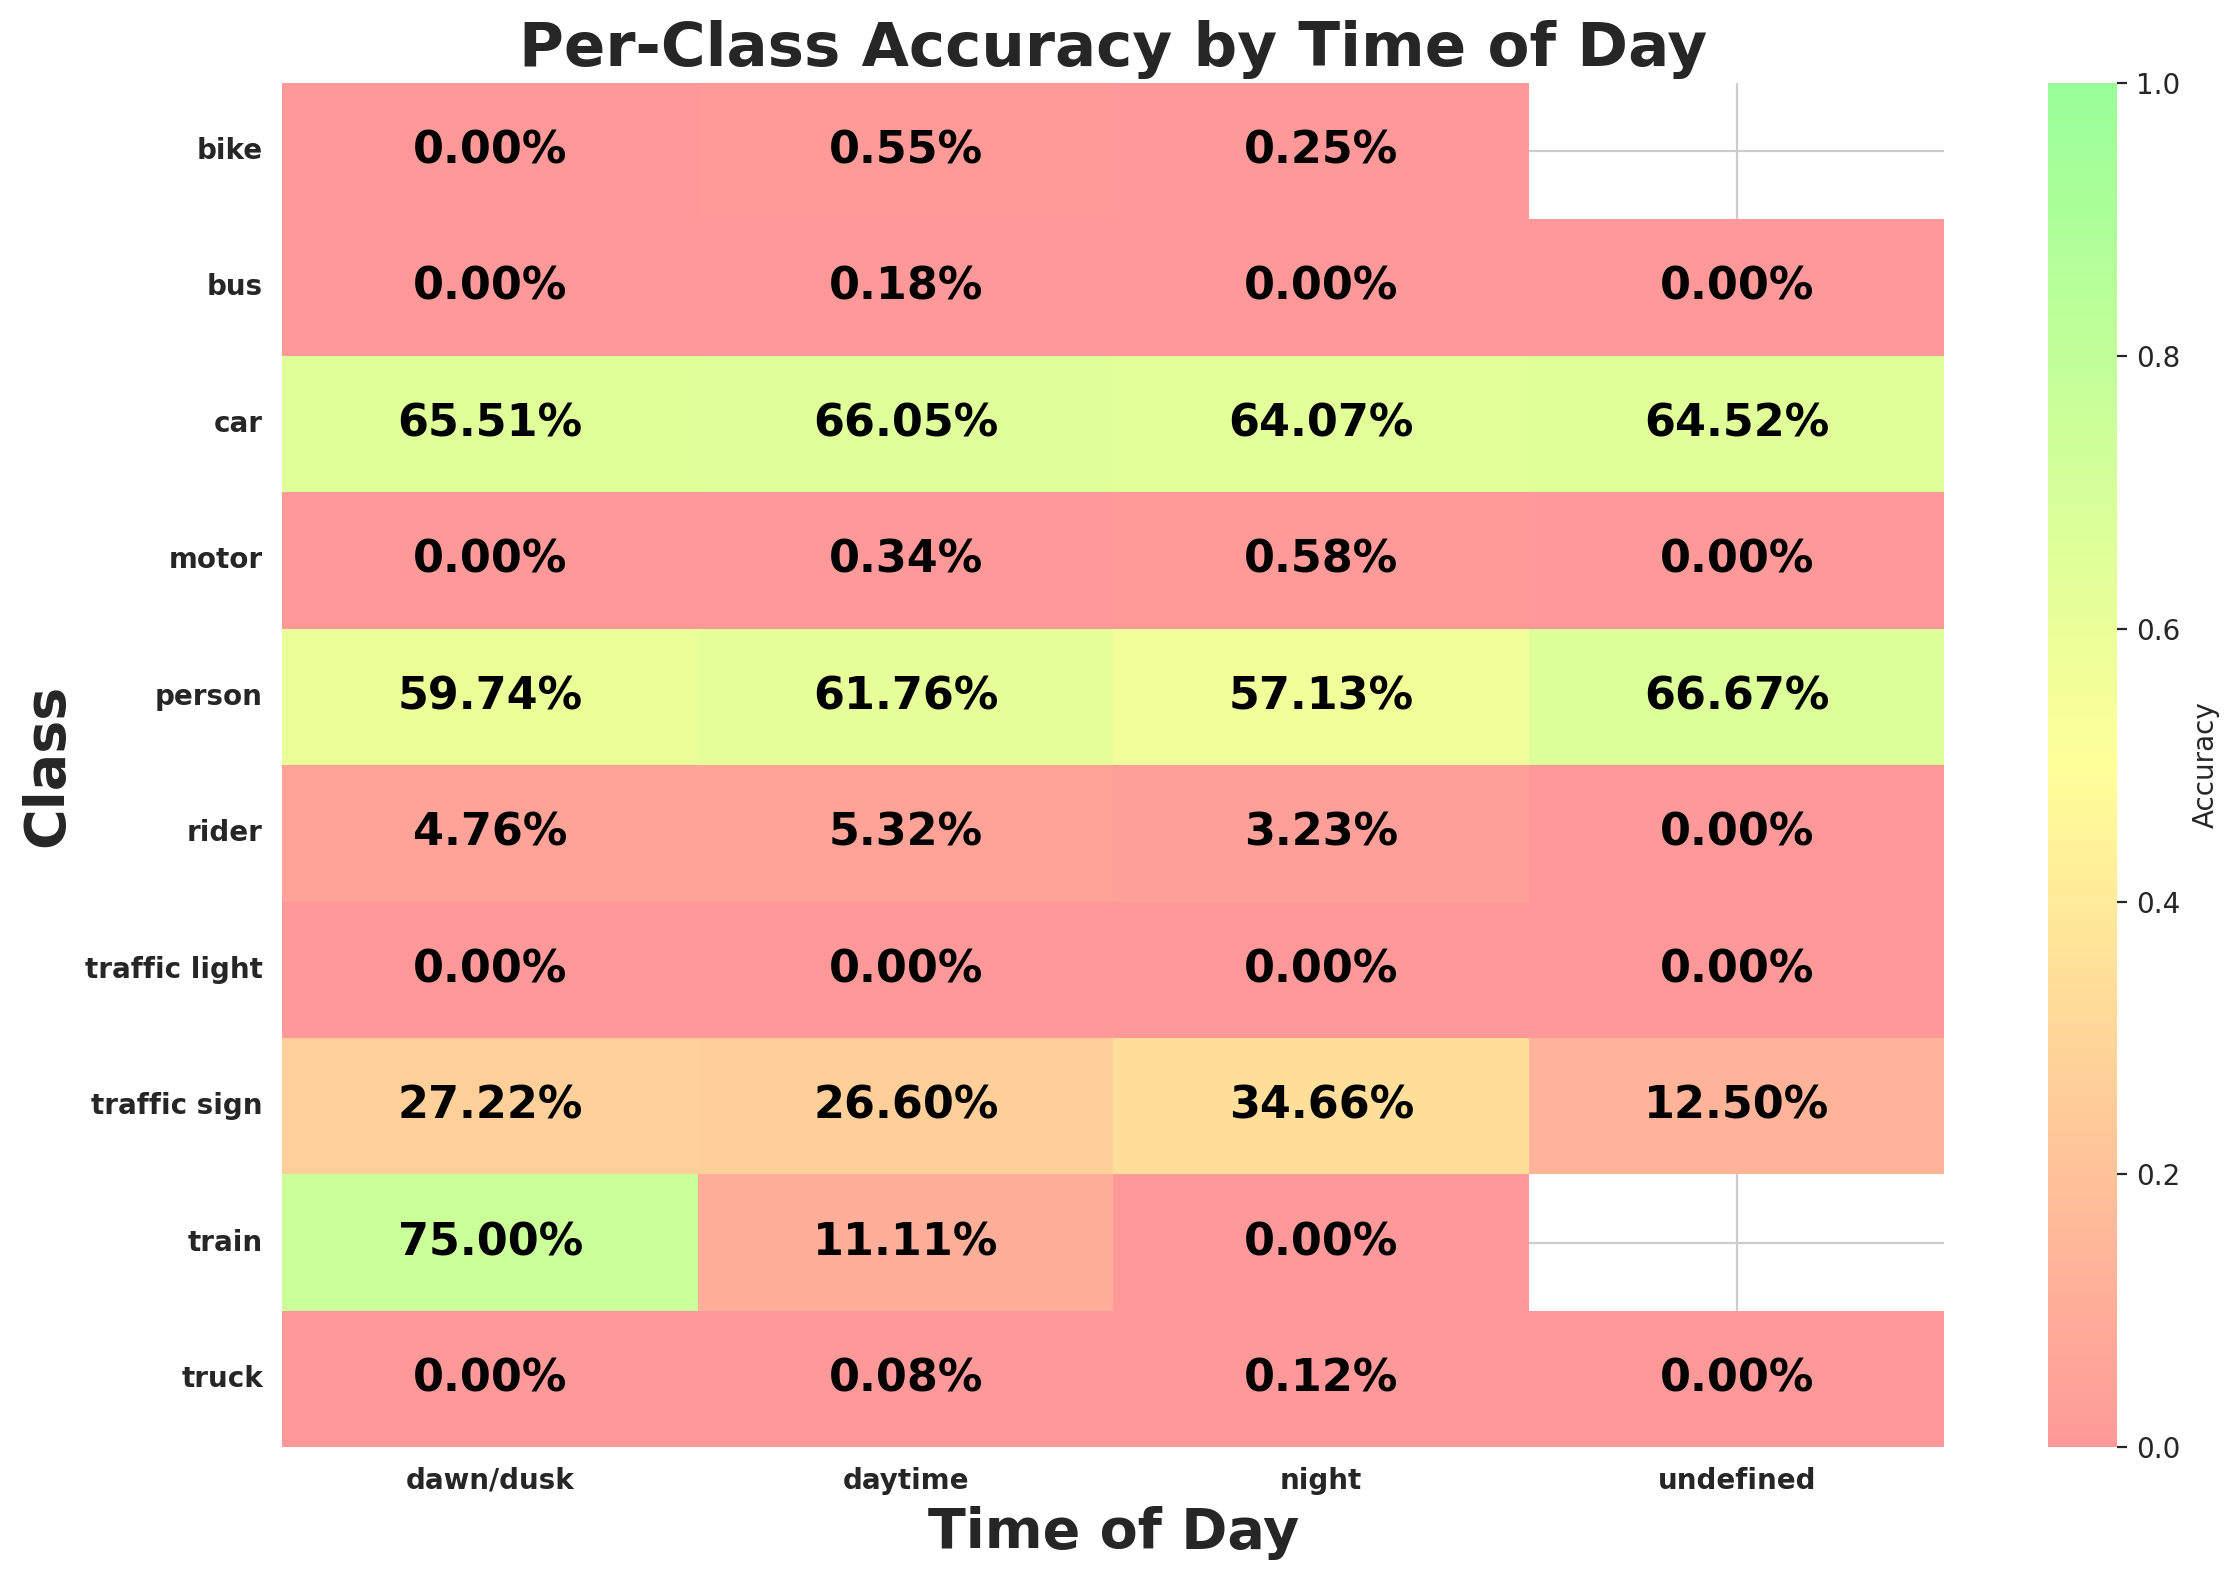

Data behind this chart, as committed beside it:
timeofday, class_id, class_name, expected, matched, accuracy
dawn/dusk, 9, traffic sign, 5227, 1423, 0.2722
dawn/dusk, 2, car, 16421, 10757, 0.6551
dawn/dusk, 0, person, 1945, 1162, 0.5974
dawn/dusk, 3, truck, 718, 0, 0.0
dawn/dusk, 6, motor, 64, 0, 0.0
dawn/dusk, 1, rider, 105, 5, 0.04762
dawn/dusk, 8, traffic light, 3939, 0, 0.0
dawn/dusk, 4, bus, 335, 0, 0.0
dawn/dusk, 7, bike, 126, 0, 0.0
dawn/dusk, 5, train, 4, 3, 0.75
daytime, 2, car, 115367, 76205, 0.6605
daytime, 3, truck, 6304, 5, 0.0007931
daytime, 9, traffic sign, 37705, 10031, 0.266
daytime, 8, traffic light, 24617, 1, 4.06223341593208e-05
daytime, 0, person, 17544, 10835, 0.6176
daytime, 4, bus, 2281, 4, 0.001754
daytime, 7, bike, 1464, 8, 0.005464
daytime, 1, rider, 939, 50, 0.05325
daytime, 6, motor, 596, 2, 0.003356
daytime, 5, train, 18, 2, 0.1111
night, 2, car, 73145, 46864, 0.6407
night, 8, traffic light, 24258, 0, 0.0
night, 9, traffic sign, 26042, 9026, 0.3466
night, 3, truck, 1670, 2, 0.001198
night, 4, bus, 599, 0, 0.0
night, 0, person, 5158, 2947, 0.5713
night, 7, bike, 408, 1, 0.002451
night, 1, rider, 248, 8, 0.03226
night, 6, motor, 173, 1, 0.00578
night, 5, train, 6, 0, 0.0
undefined, 2, car, 217, 140, 0.6452
undefined, 3, truck, 12, 0, 0.0
undefined, 9, traffic sign, 32, 4, 0.125
undefined, 8, traffic light, 26, 0, 0.0
undefined, 4, bus, 2, 0, 0.0
undefined, 1, rider, 2, 0, 0.0
undefined, 6, motor, 8, 0, 0.0
undefined, 0, person, 3, 2, 0.6667
